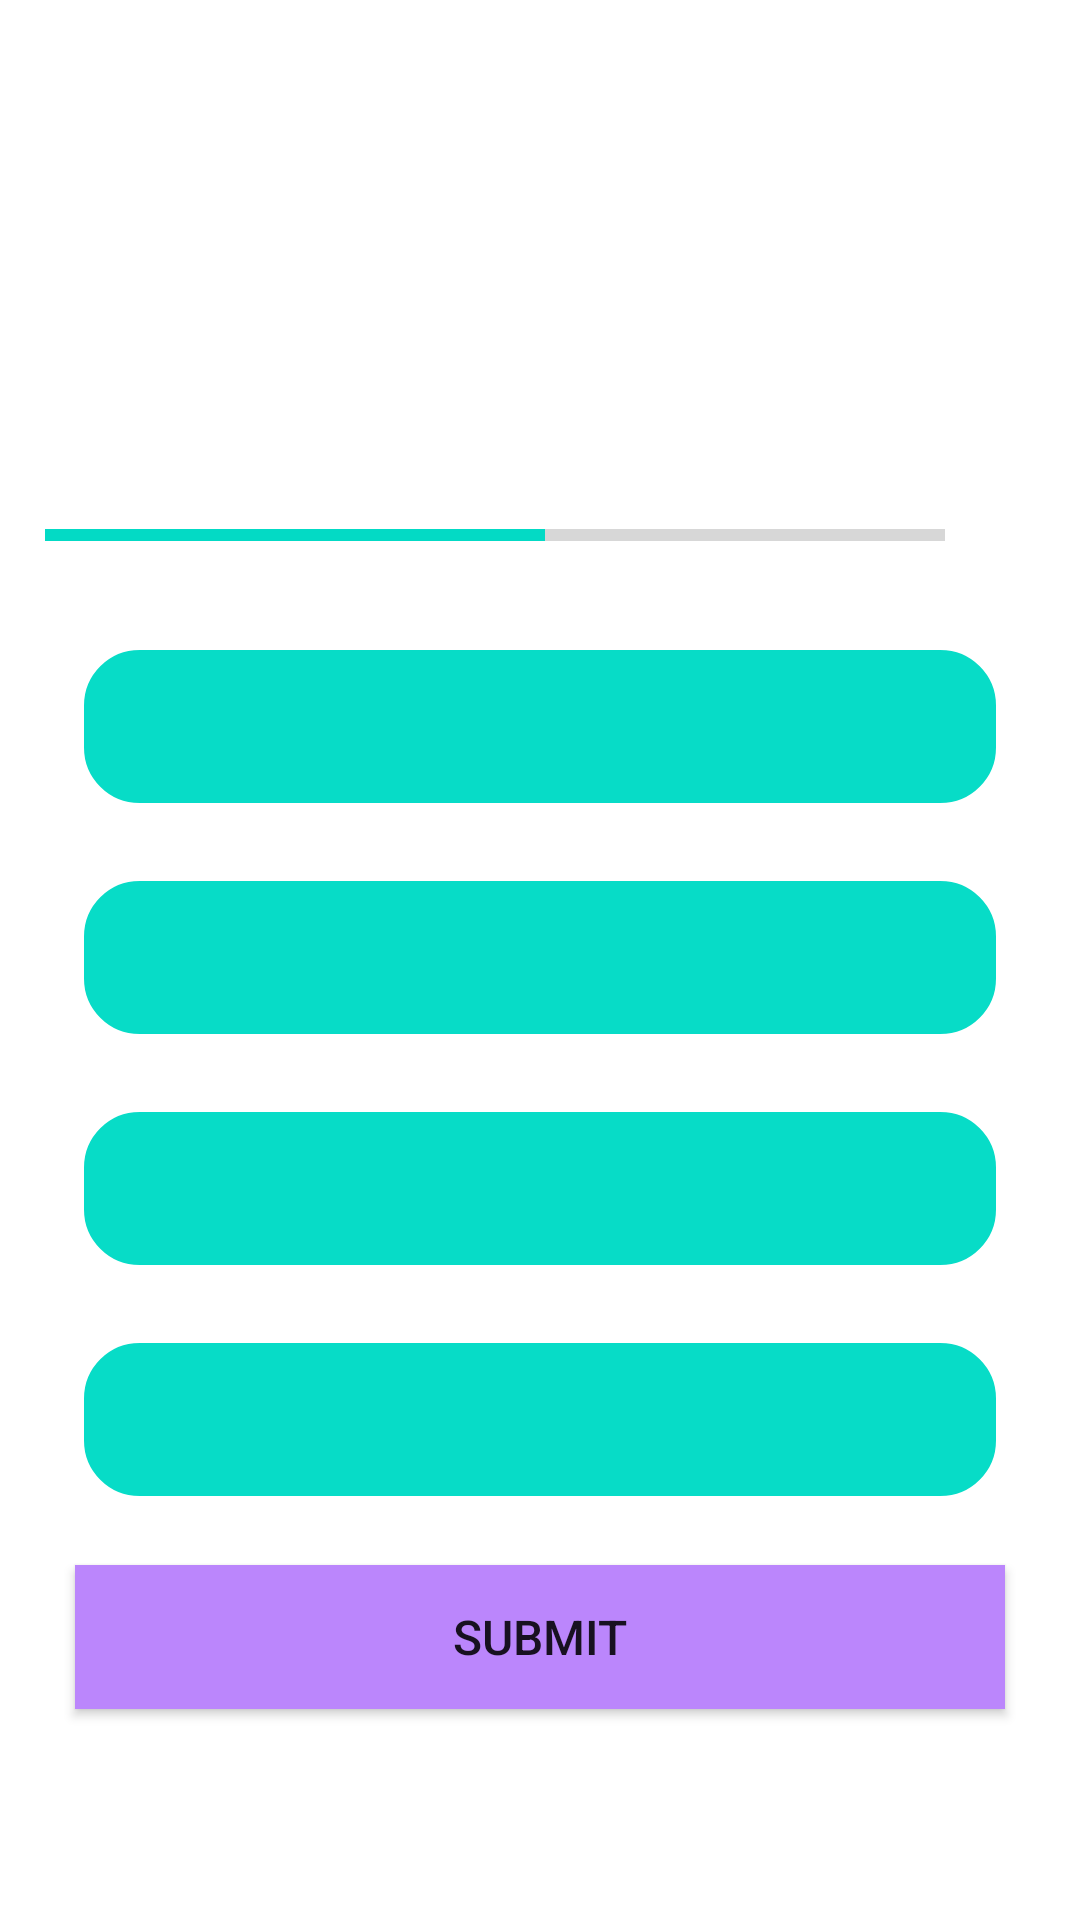

Produce the Android XML layout that renders to this screen, including the resource entries it uses.
<!-- AndroidManifest.xml: application theme Theme.LP4_QuizApp -->
<!-- res/layout/activity_quiz_questions.xml -->
<?xml version="1.0" encoding="utf-8"?>
<ScrollView xmlns:android="http://schemas.android.com/apk/res/android"
    xmlns:app="http://schemas.android.com/apk/res-auto"
    xmlns:tools="http://schemas.android.com/tools"
    android:layout_width="match_parent"
    android:layout_height="match_parent"
    android:fillViewport="true"
    tools:context=".QuizQuestionsActivity">


    <LinearLayout
        android:layout_width="match_parent"
        android:layout_height="wrap_content"
        android:gravity="center"
        android:padding="15dp"
        android:orientation="vertical"
        >

        <TextView
            android:id="@+id/tvQuestion"
            android:layout_width="match_parent"
            android:layout_height="wrap_content"
            tools:text="What country does this flag belong to ?"
            android:gravity="center"
            android:textSize="22sp"
            android:textStyle="bold"
            android:textColor="@color/black"
            android:layout_marginBottom="22dp"

            />

        <ImageView
            android:id="@+id/flagImage"
            android:layout_width="wrap_content"
            android:layout_height="wrap_content"
            android:layout_marginTop="16dp"
            android:layout_marginBottom="10dp"
            android:contentDescription="Quiz Image"
            tools:src="@drawable/ic_flag_of_india" />



        <LinearLayout
            android:layout_width="match_parent"
            android:layout_height="wrap_content"
            android:orientation="horizontal"
            android:layout_marginTop="16dp"
            android:gravity="center_horizontal"
            >

            <ProgressBar
                android:id="@+id/progressBar"
                android:layout_width="0dp"
                android:layout_height="wrap_content"
                android:layout_weight="1"
                android:indeterminate="false"
                style="?android:attr/progressBarStyleHorizontal"
                android:max="9"
                android:minHeight="50dp"
                android:progress="5" />
            <TextView
                android:id="@+id/tvProgress"
                android:layout_width="wrap_content"
                android:layout_height="wrap_content"
                android:gravity="center"
                tools:text="0/9"
                android:textSize="15sp"
                android:padding="15dp" />

        </LinearLayout>

        <TextView
            android:id="@+id/tv_option1"
            android:layout_width="match_parent"
            android:layout_height="wrap_content"
            android:layout_margin="10dp"
            tools:text="New Zealand"
            android:gravity="center"
            android:textColor="@color/black"
            android:background="@drawable/option_bg"
            android:textSize="20sp"
            android:padding="15dp" />

        <TextView
            android:id="@+id/tv_option2"
            android:layout_width="match_parent"
            android:layout_height="wrap_content"
            android:layout_margin="10dp"
            android:background="@drawable/option_bg"
            tools:text="New Zealand"
            android:gravity="center"
            android:textColor="@color/black"
            android:textSize="20sp"
            android:padding="15dp" />

        <TextView
            android:id="@+id/tv_option3"
            android:layout_width="match_parent"
            android:layout_height="wrap_content"
            android:layout_margin="10dp"
            tools:text="New Zealand"
            android:gravity="center"
            android:background="@drawable/option_bg"

            android:textColor="@color/black"
            android:textSize="20sp"
            android:padding="15dp" />

        <TextView
            android:id="@+id/tv_option4"
            android:layout_width="match_parent"
            android:layout_height="wrap_content"
            android:layout_margin="10dp"
            android:background="@drawable/option_bg"
            tools:text="New Zealand"
            android:gravity="center"
            android:textColor="@color/black"
            android:textSize="20sp"
            android:padding="15dp" />

        <Button
            android:id="@+id/btn_submit"
            android:layout_width="match_parent"
            android:layout_height="wrap_content"
            android:text="submit"
            android:textSize="16sp"
            android:layout_margin="10dp"
            android:background="@color/purple_200"

            />



    </LinearLayout>


</ScrollView>
<!-- resources referenced by this layout -->
<resources>
  <!-- drawable option_bg (drawable) -->
  <?xml version="1.0" encoding="utf-8"?>
  <shape xmlns:android="http://schemas.android.com/apk/res/android"
      android:shape="rectangle">
  
      <stroke
          android:color="@color/white"
          android:width="3dp" />
      <solid
          android:color="#07DCC7" />
      <corners
          android:radius="20dp" />
  
  </shape>
  <style name="Theme.LP4_QuizApp" parent="Theme.MaterialComponents.DayNight.NoActionBar">
          
          <item name="colorPrimary">@color/purple_500</item>
          <item name="colorPrimaryVariant">@color/purple_700</item>
          <item name="colorOnPrimary">@color/white</item>
          
          <item name="colorSecondary">@color/teal_200</item>
          <item name="colorSecondaryVariant">@color/teal_700</item>
          <item name="colorOnSecondary">@color/black</item>
          
          <item name="android:statusBarColor" tools:targetApi="l">?attr/colorPrimaryVariant</item>
  
          
          <item name="android:windowFullscreen">true</item>
  
      </style>
  <!-- not gathered from this repository: default colours our renderer supplied (Android Studio template values) -->
  <color name="purple_200">#FFBB86FC</color>
  <color name="purple_500">#FF6200EE</color>
  <color name="purple_700">#FF3700B3</color>
  <color name="teal_200">#FF03DAC5</color>
  <color name="teal_700">#FF018786</color>
  <color name="black">#FF000000</color>
  <color name="white">#FFFFFFFF</color>
</resources>
